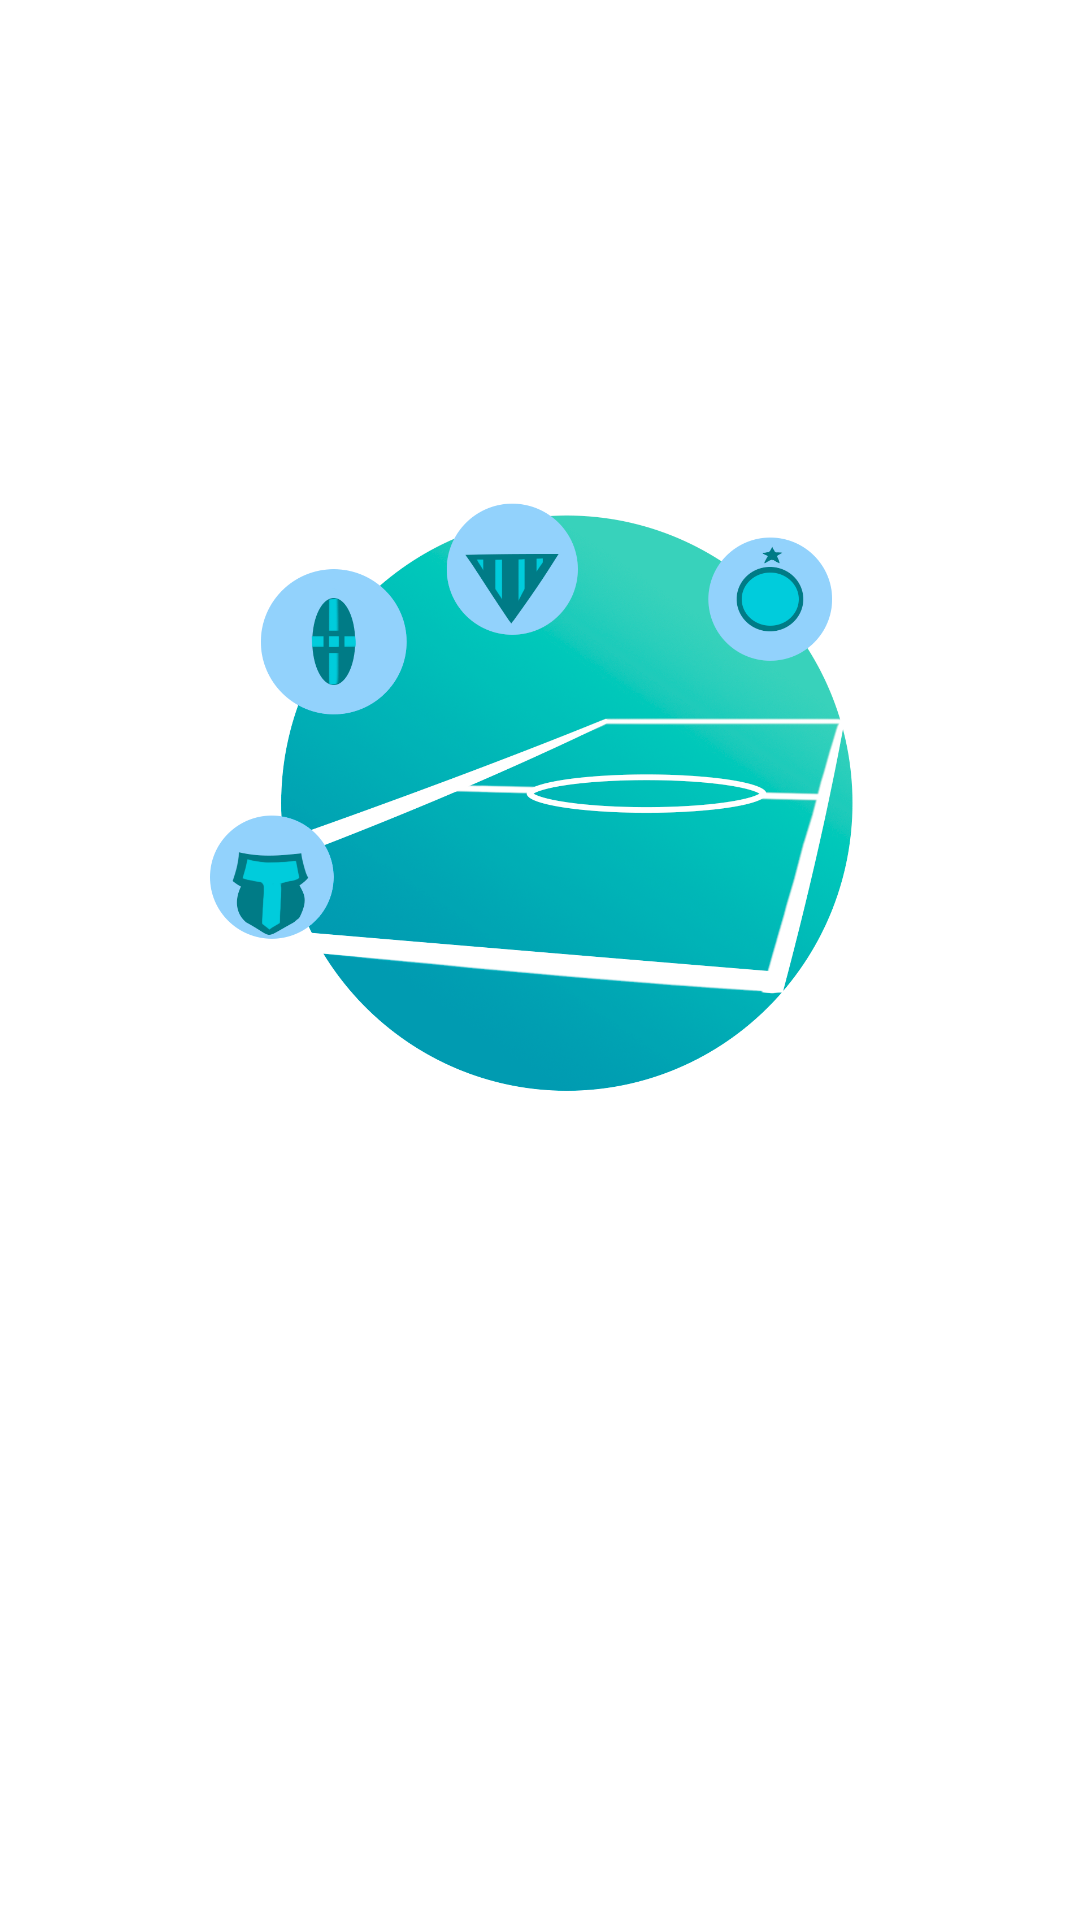

Layout XML and referenced resources for this Android screen:
<!-- AndroidManifest.xml: application theme AppTheme -->
<!-- res/layout/intro_2.xml -->
<?xml version="1.0" encoding="utf-8"?>
<androidx.constraintlayout.widget.ConstraintLayout xmlns:android="http://schemas.android.com/apk/res/android"
    xmlns:app="http://schemas.android.com/apk/res-auto"
    xmlns:tools="http://schemas.android.com/tools"
    android:layout_width="match_parent"
    android:layout_height="match_parent">

    <ImageView
        android:id="@+id/imageView"
        android:layout_width="220dp"
        android:layout_height="220dp"
        android:layout_marginBottom="24dp"
        app:layout_constraintBottom_toTopOf="@+id/textView"
        app:layout_constraintEnd_toEndOf="parent"
        app:layout_constraintStart_toStartOf="parent"
        app:layout_constraintTop_toTopOf="parent"
        app:layout_constraintVertical_chainStyle="packed"
        app:srcCompat="@drawable/organizechallengecrietorneios" />

    <TextView
        android:id="@+id/textView"
        android:layout_width="wrap_content"
        android:layout_height="wrap_content"
        android:layout_marginBottom="16dp"
        android:text="Gerenciador de torneios na\n palma de sua mão"
        android:textAlignment="center"
        android:textColor="@color/white"
        android:textSize="18sp"
        android:textStyle="bold"
        app:layout_constraintBottom_toTopOf="@+id/textView2"
        app:layout_constraintEnd_toEndOf="parent"
        app:layout_constraintStart_toStartOf="parent"
        app:layout_constraintTop_toBottomOf="@+id/imageView" />

    <TextView
        android:id="@+id/textView2"
        android:layout_width="wrap_content"
        android:layout_height="wrap_content"
        android:text="Chaveamento e tabelas automáticos!"
        android:textAlignment="center"
        android:textColor="@color/white"
        android:textSize="15sp"
        app:layout_constraintBottom_toBottomOf="parent"
        app:layout_constraintEnd_toEndOf="parent"
        app:layout_constraintStart_toStartOf="parent"
        app:layout_constraintTop_toBottomOf="@+id/textView" />

</androidx.constraintlayout.widget.ConstraintLayout>
<!-- resources referenced by this layout -->
<resources>
  <color name="white">#FFFFFFFF</color>
  <!-- drawable organizechallengecrietorneios: png bitmap (drawable, 515182 bytes) -->
  <style name="AppTheme" parent="Theme.MaterialComponents.Light.NoActionBar">
          
          <item name="colorPrimary">@color/colorPrimary</item>
          <item name="colorPrimaryDark">@color/colorPrimaryDark</item>
          <item name="colorAccent">@color/colorAccent</item>
      </style>
  <color name="colorPrimary">#2196F3</color>
  <color name="colorPrimaryDark">#036BBD</color>
  <color name="colorAccent">#00BCD4</color>
</resources>
